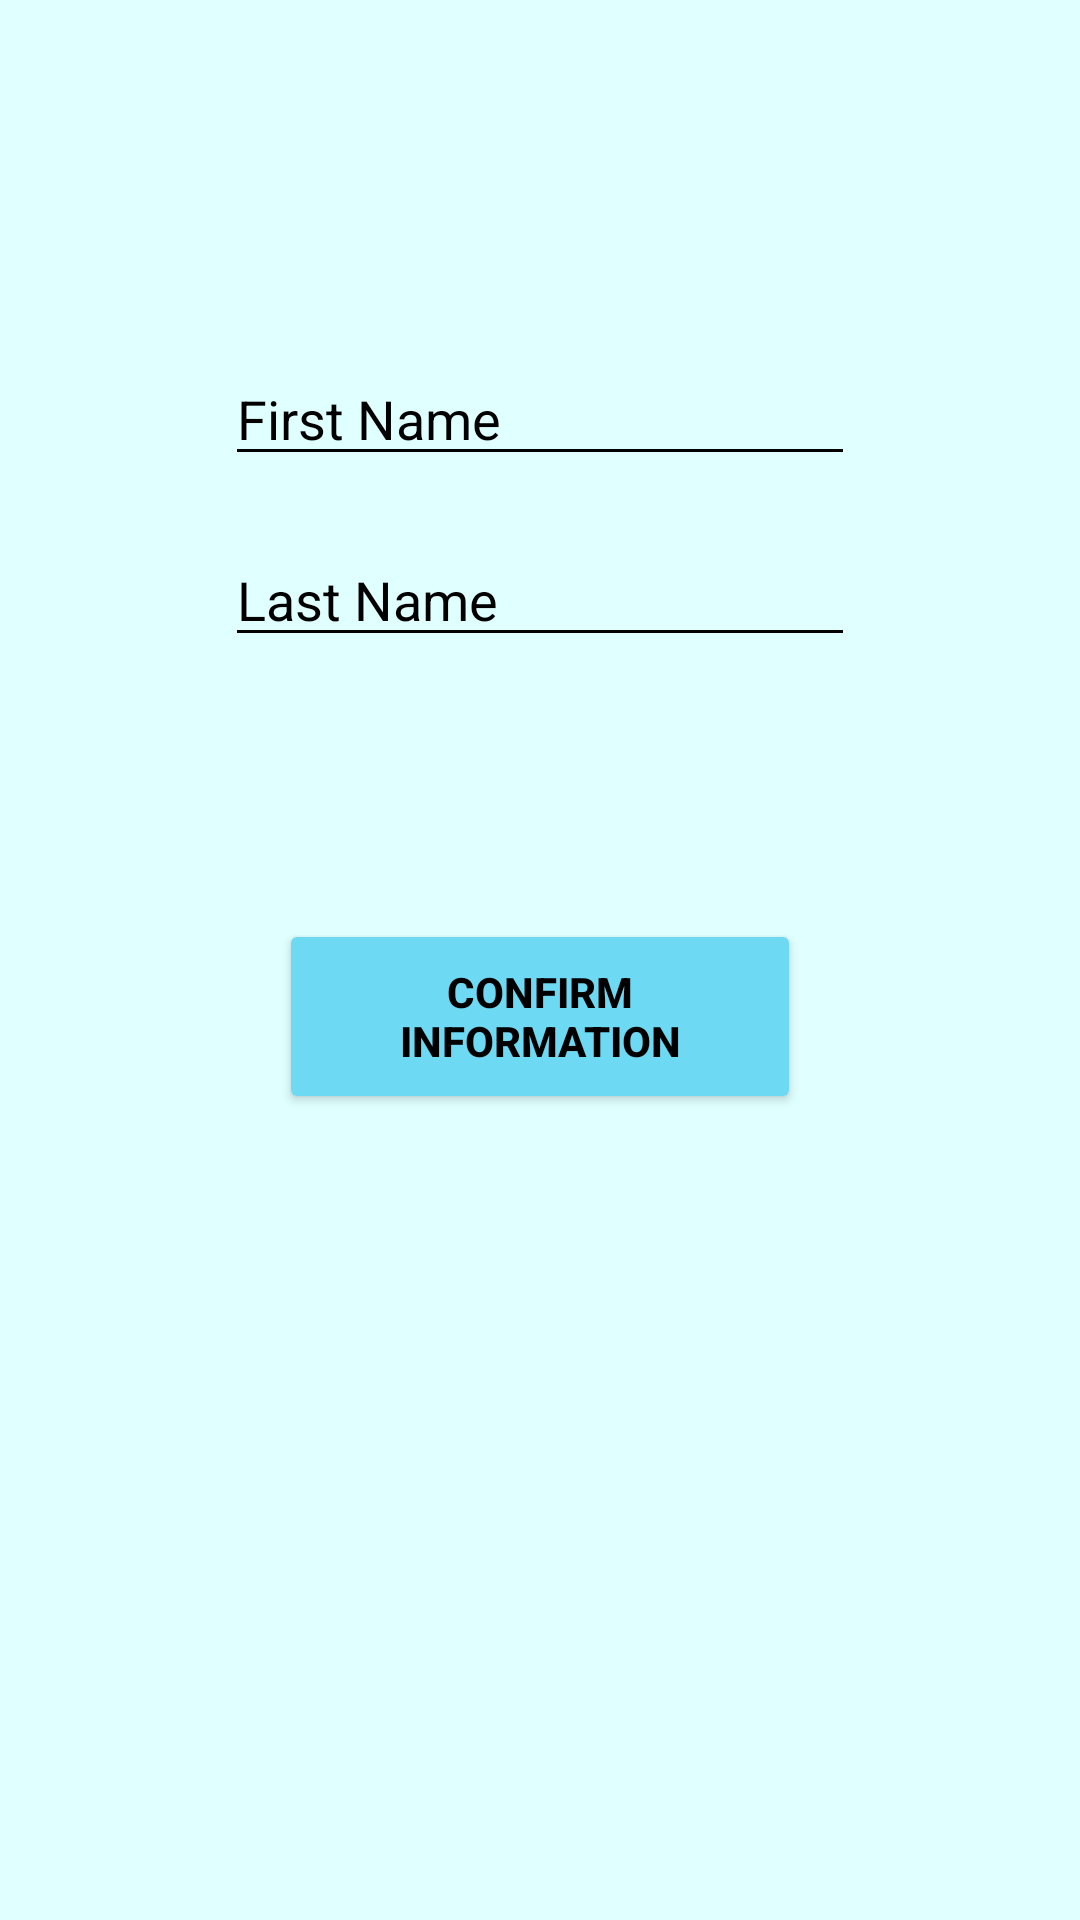

Write the Android layout XML for this screen, with the resource values it uses.
<!-- AndroidManifest.xml: application theme Theme.MedRecord -->
<!-- res/layout/activity_manage_doctor_invidivdual_edit.xml -->
<?xml version="1.0" encoding="utf-8"?>
<androidx.constraintlayout.widget.ConstraintLayout xmlns:android="http://schemas.android.com/apk/res/android"
    xmlns:app="http://schemas.android.com/apk/res-auto"
    xmlns:tools="http://schemas.android.com/tools"
    android:layout_width="match_parent"
    android:layout_height="match_parent"
    android:background="@color/lightcyan"
    tools:context=".ManageDoctorInvidivdualEditActivity">

    <EditText
        android:id="@+id/editPersonFirstName"
        android:layout_width="wrap_content"
        android:layout_height="wrap_content"

        android:layout_marginBottom="19dp"
        android:backgroundTint="@color/black"
        android:ems="10"
        android:hint="First Name"
        android:inputType="textPersonName"
        android:textColor="@color/black"
        android:textColorHint="@color/black"
        app:layout_constraintBottom_toTopOf="@+id/editPersonLastName"
        app:layout_constraintEnd_toEndOf="parent"
        app:layout_constraintStart_toStartOf="parent"
        app:layout_constraintTop_toBottomOf="@+id/imageView" />

    <EditText
        android:id="@+id/editPersonLastName"
        android:layout_width="wrap_content"
        android:layout_height="wrap_content"
        android:layout_marginBottom="421dp"
        android:backgroundTint="@color/black"
        android:ems="10"
        android:hint="Last Name"
        android:inputType="textPersonName"
        android:textColor="@color/black"
        android:textColorHint="@color/black"
        app:layout_constraintBottom_toBottomOf="parent"
        app:layout_constraintEnd_toEndOf="parent"
        app:layout_constraintStart_toStartOf="parent"
        app:layout_constraintTop_toBottomOf="@+id/editPersonFirstName" />

    <Button
        android:id="@+id/button6"
        android:layout_width="174dp"
        android:layout_height="65dp"

        android:backgroundTint="@color/skyblue"
        android:onClick="ConfirmClick"
        android:text="Confirm Information"
        android:textColor="@color/black"
        android:textStyle="bold"
        app:layout_constraintBottom_toBottomOf="parent"
        app:layout_constraintEnd_toEndOf="parent"
        app:layout_constraintStart_toStartOf="parent"
        app:layout_constraintTop_toTopOf="parent"
        app:layout_constraintVertical_bias="0.533" />

    <ImageView
        android:id="@+id/imageView"
        android:layout_width="112dp"
        android:layout_height="0dp"
        android:layout_marginTop="57dp"
        android:layout_marginBottom="43dp"
        app:layout_constraintBottom_toTopOf="@+id/editPersonFirstName"
        app:layout_constraintEnd_toEndOf="parent"
        app:layout_constraintStart_toStartOf="parent"
        app:layout_constraintTop_toTopOf="parent"
        app:srcCompat="@drawable/ic_baseline_edit_note_24" />


</androidx.constraintlayout.widget.ConstraintLayout>
<!-- resources referenced by this layout -->
<resources>
  <color name="black">#FF000000</color>
  <color name="lightcyan">#E0FFFF</color>
  <color name="skyblue">#6ED9F3</color>
  <style name="Theme.MedRecord" parent="Theme.MaterialComponents.DayNight.DarkActionBar">
          
          <item name="colorPrimary">@color/purple_500</item>
          <item name="colorPrimaryVariant">@color/purple_700</item>
          <item name="colorOnPrimary">@color/white</item>
          
          <item name="colorSecondary">@color/teal_200</item>
          <item name="colorSecondaryVariant">@color/teal_700</item>
          <item name="colorOnSecondary">@color/black</item>
          
          <item name="android:statusBarColor">?attr/colorPrimaryVariant</item>
          
      </style>
  <color name="purple_500">#FF6200EE</color>
  <color name="purple_700">#FF3700B3</color>
  <color name="white">#FFFFFFFF</color>
  <color name="teal_200">#FF03DAC5</color>
  <color name="teal_700">#FF018786</color>
</resources>
